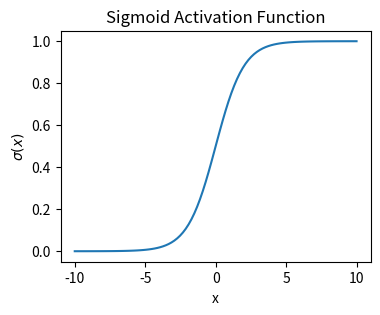

Reproduce this figure in Python.
import numpy as np
import matplotlib.pyplot as plt

# Define the sigmoid function
def sigmoid(x):
    return 1 / (1 + np.exp(-x))

# Generate values for x from -10 to 10
x = np.linspace(-10, 10, 100)

# Calculate the corresponding y values using the sigmoid function
y = sigmoid(x)

# Create the plot
plt.figure(figsize=(4, 3))  # Adjusting figure size to match the uploaded image
plt.plot(x, y)

# Set labels and title
plt.xlabel('x')
plt.ylabel(r'$\sigma (x)$')
plt.title('Sigmoid Activation Function')

# Display the plot
plt.show()
